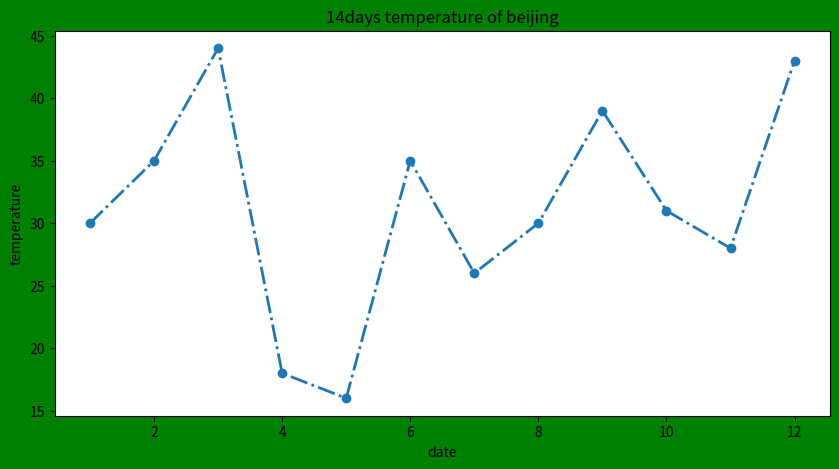

This chart was generated by the following Python code:
import matplotlib.pyplot as plt
import numpy as np

# plt.rcParams["line.linestyle"] = "--"


plt.figure(figsize=(10, 5), facecolor="green") # 设置图形大小和分辨率

plt.title("14days temperature of beijing") # 14天北京气温
plt.xlabel("date") # 日期
plt.ylabel("temperature") # 温度

# 12个
x = np.arange(1, 13) # 1-12月
# 10 - 50的12个随机数
y = np.random.randint(10, 50, 12) # 温度

plt.plot(x, y, '-.o', linewidth=2) # 绘制折线图

plt.show() # 显示图形
